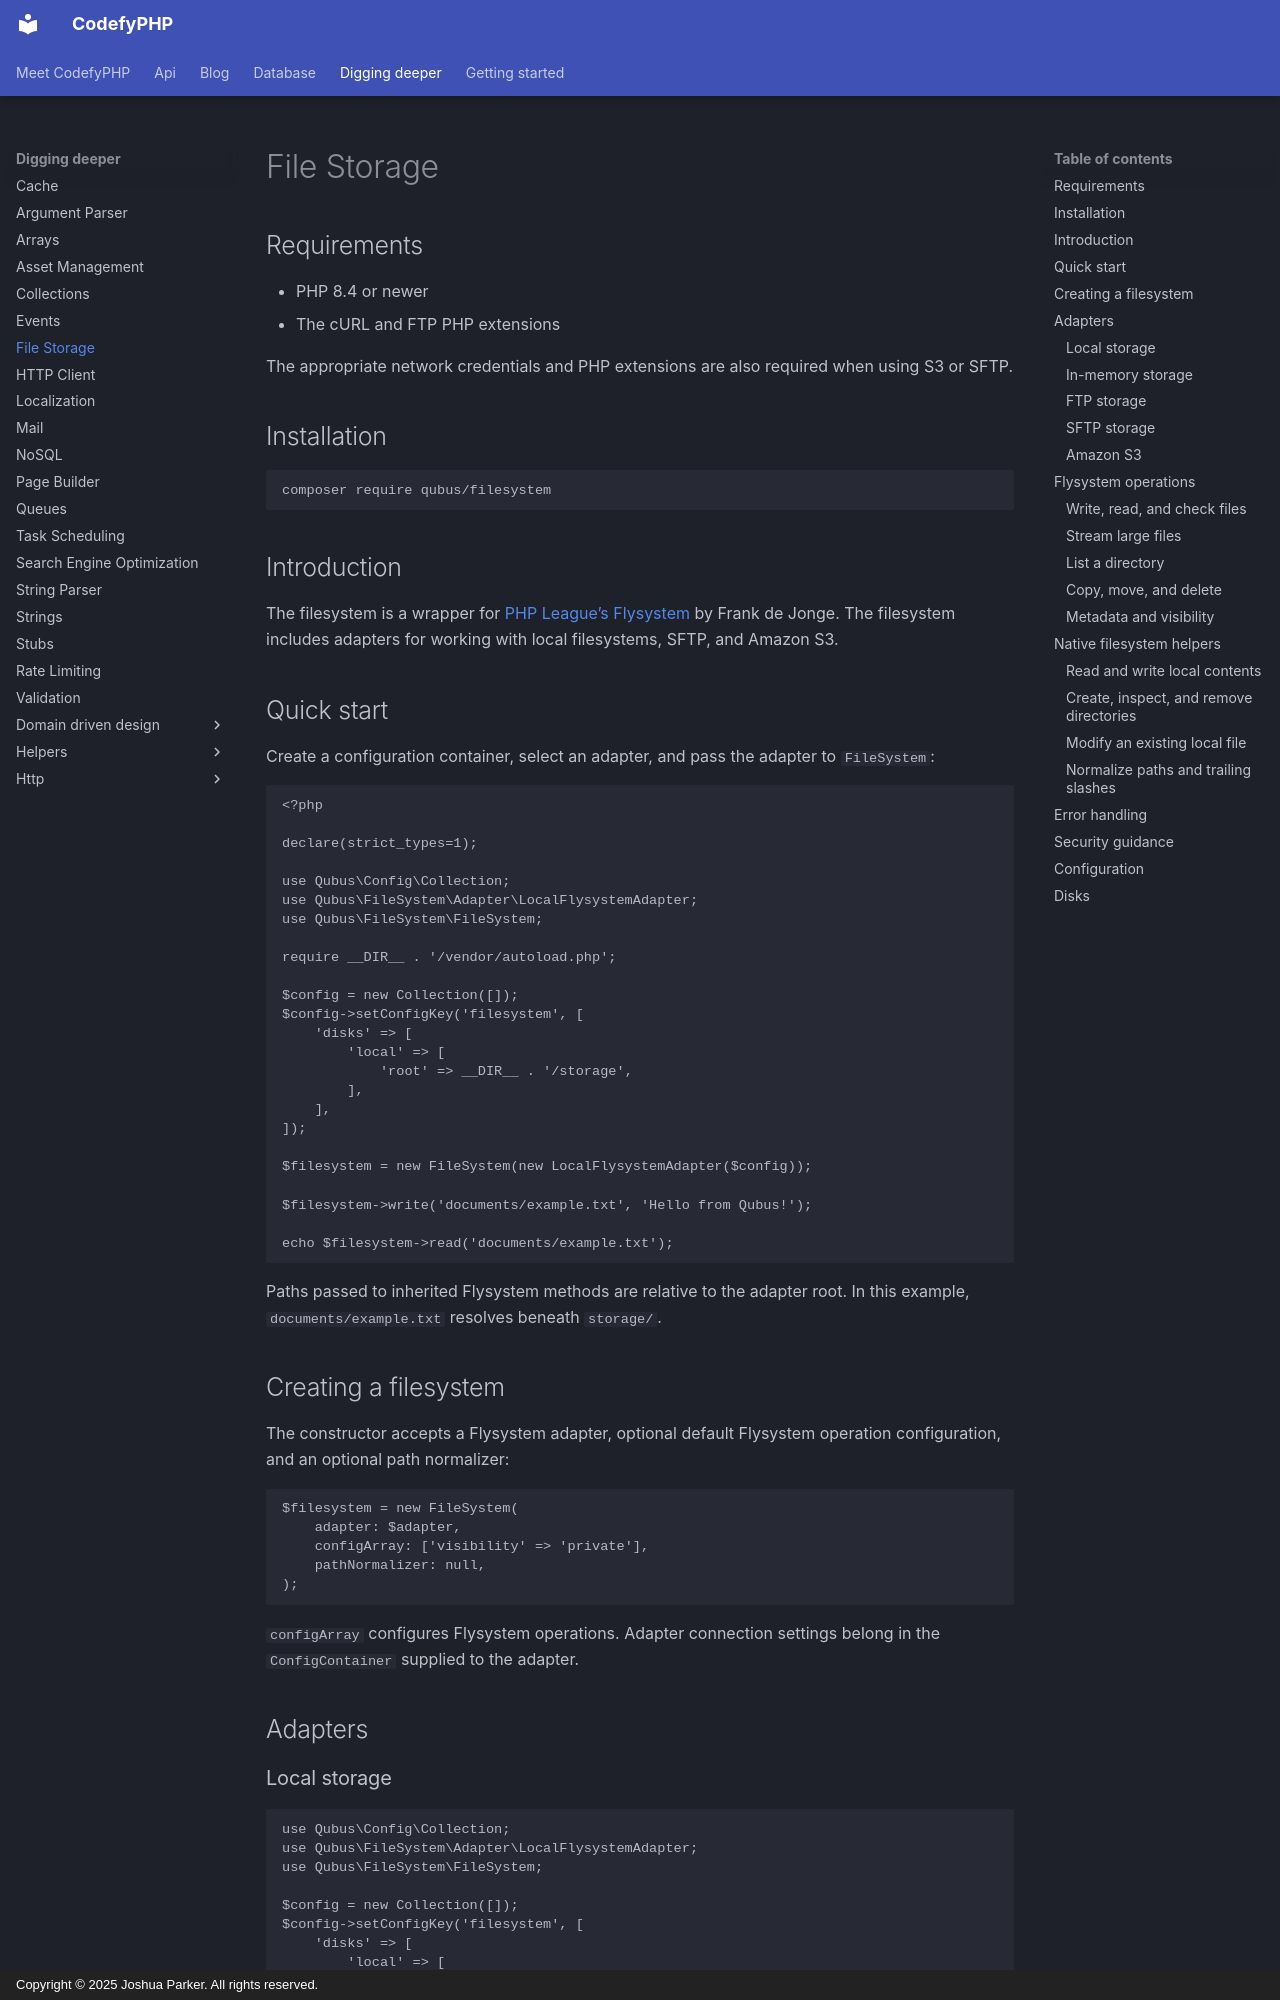

repository: codefyphp/docs · page: digging-deeper/filesystem/index.html · generator: mkdocs · copyright: Copyright © 2025 Joshua Parker. All rights reserved.

---
title: File Storage
sidebar_title: File Storage
summary: Manage files in CodefyPHP with Flysystem adapters for local, memory, FTP, SFTP, and Amazon S3 storage, including common filesystem operations.
keywords: php-file-storage,flysystem,amazon-s3
order: 23
---

## Requirements

- PHP 8.4 or newer
- The cURL and FTP PHP extensions

The appropriate network credentials and PHP extensions are also required when using S3 or SFTP.

## Installation

```shell
composer require qubus/filesystem
```

## Introduction

The filesystem is a wrapper for [PHP League’s Flysystem](https://github.com/thephpleague/Flysystem) by Frank de Jonge. 
The filesystem includes adapters for working with local filesystems, SFTP, and Amazon S3.

## Quick start

Create a configuration container, select an adapter, and pass the adapter to `FileSystem`:

```php
<?php

declare(strict_types=1);

use Qubus\Config\Collection;
use Qubus\FileSystem\Adapter\LocalFlysystemAdapter;
use Qubus\FileSystem\FileSystem;

require __DIR__ . '/vendor/autoload.php';

$config = new Collection([]);
$config->setConfigKey('filesystem', [
    'disks' => [
        'local' => [
            'root' => __DIR__ . '/storage',
        ],
    ],
]);

$filesystem = new FileSystem(new LocalFlysystemAdapter($config));

$filesystem->write('documents/example.txt', 'Hello from Qubus!');

echo $filesystem->read('documents/example.txt');
```

Paths passed to inherited Flysystem methods are relative to the adapter root. In this example, `documents/example.txt` resolves beneath `storage/`.

## Creating a filesystem

The constructor accepts a Flysystem adapter, optional default Flysystem operation configuration, and an optional path normalizer:

```php
$filesystem = new FileSystem(
    adapter: $adapter,
    configArray: ['visibility' => 'private'],
    pathNormalizer: null,
);
```

`configArray` configures Flysystem operations. Adapter connection settings belong in the `ConfigContainer` supplied to the adapter.

## Adapters
